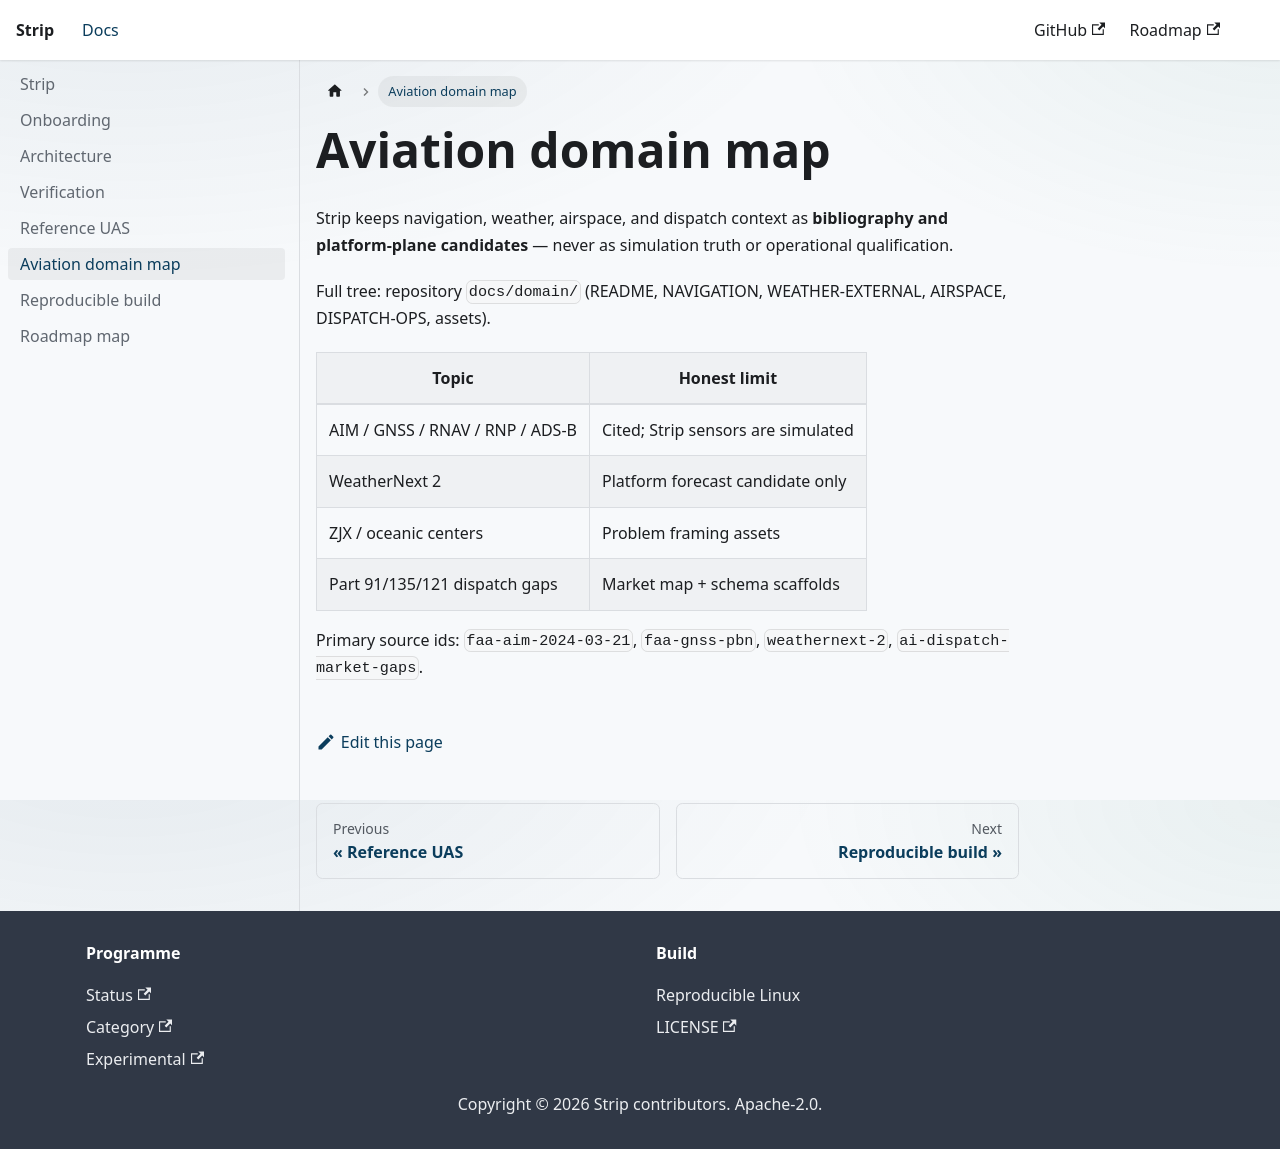

repository: SMC17/strip · page: aviation-domain/index.html · generator: docusaurus

# Aviation domain map

Strip keeps navigation, weather, airspace, and dispatch context as **bibliography
and platform-plane candidates** — never as simulation truth or operational
qualification.

Full tree: repository `docs/domain/` (README, NAVIGATION, WEATHER-EXTERNAL,
AIRSPACE, DISPATCH-OPS, assets).

| Topic | Honest limit |
|-------|--------------|
| AIM / GNSS / RNAV / RNP / ADS-B | Cited; Strip sensors are simulated |
| WeatherNext 2 | Platform forecast candidate only |
| ZJX / oceanic centers | Problem framing assets |
| Part 91/135/121 dispatch gaps | Market map + schema scaffolds |

Primary source ids: `faa-aim-2024-03-21`, `faa-gnss-pbn`, `weathernext-2`,
`ai-dispatch-market-gaps`.
